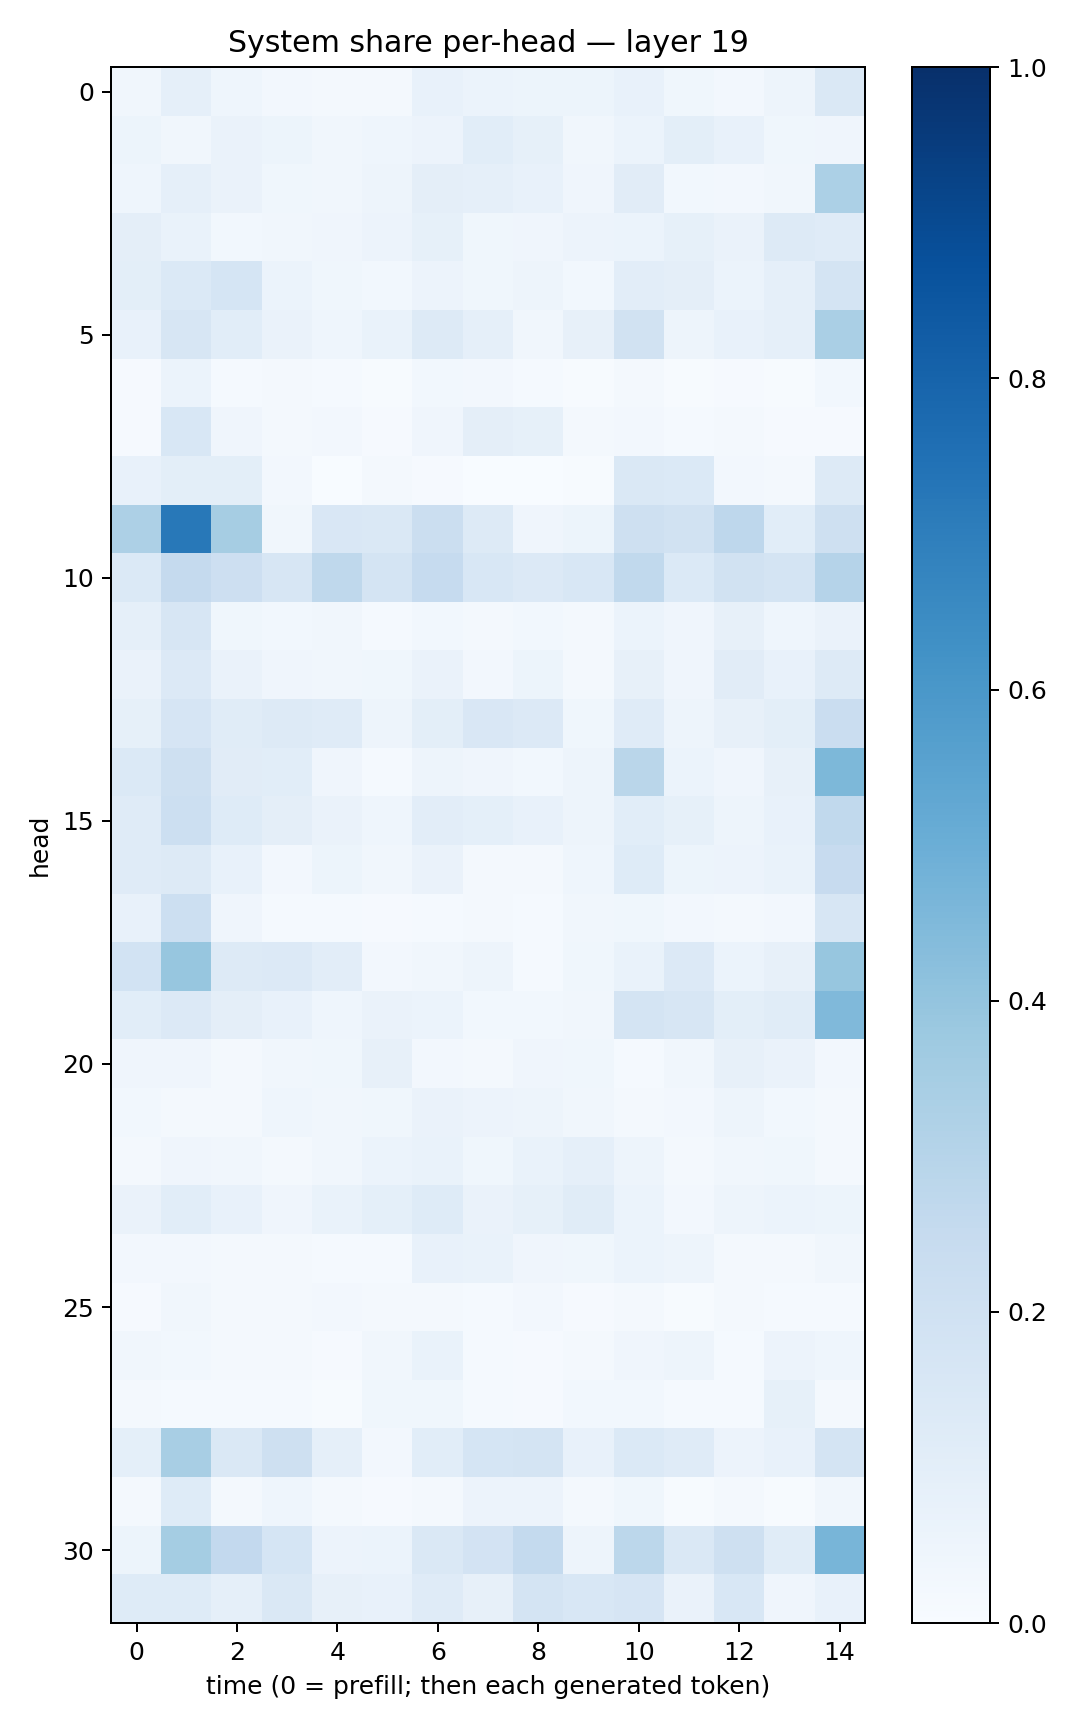

Values plotted in this chart, from the file beside it:
0.033871435, 0.087052, 0.04480295, 0.026448622, 0.019677522, 0.020109054, 0.072093256, 0.060126197, 0.051550366, 0.052169777, 0.07598016, 0.036895927, 0.025873937, 0.04997601, 0.14664604
0.0522, 0.03299, 0.065, 0.05195, 0.03369, 0.04489, 0.05736, 0.1058, 0.08447, 0.0314, 0.06084, 0.09892, 0.07657, 0.03875, 0.03987
0.04678, 0.08654, 0.06407, 0.03706, 0.03417, 0.04688, 0.09656, 0.08826, 0.07427, 0.04269, 0.1112, 0.02874, 0.025, 0.0331, 0.3298
0.09441, 0.06802, 0.03046, 0.0313, 0.04097, 0.05823, 0.08363, 0.0374, 0.03961, 0.05728, 0.05983, 0.08415, 0.06491, 0.1322, 0.1201
0.1001, 0.1374, 0.1698, 0.06076, 0.03657, 0.02983, 0.05473, 0.03833, 0.04925, 0.02994, 0.1051, 0.09528, 0.06165, 0.08594, 0.1763
0.0778, 0.16, 0.1065, 0.06584, 0.04411, 0.06804, 0.1292, 0.08936, 0.03201, 0.08191, 0.1895, 0.0483, 0.07497, 0.08954, 0.339
0.01138, 0.06028, 0.01255, 0.01895, 0.01538, 0.006828, 0.02789, 0.0258, 0.0139, 0.004213, 0.01573, 0.006381, 0.009195, 0.005038, 0.02929
0.01092, 0.1527, 0.0416, 0.02144, 0.02654, 0.01171, 0.03914, 0.09597, 0.08525, 0.01812, 0.02433, 0.0125, 0.01991, 0.007945, 0.01091
0.07318, 0.09882, 0.09888, 0.0264, 0.002612, 0.01764, 0.008745, 0.002641, 0.003879, 0.003979, 0.1411, 0.1401, 0.02562, 0.0197, 0.1255
0.3265, 0.7203, 0.3492, 0.03358, 0.1495, 0.1431, 0.2228, 0.1327, 0.03924, 0.05279, 0.2076, 0.1884, 0.2752, 0.1067, 0.2055
0.1387, 0.2522, 0.213, 0.1591, 0.272, 0.1793, 0.2466, 0.1533, 0.1366, 0.1542, 0.2644, 0.1384, 0.1929, 0.1796, 0.3011
0.08667, 0.1585, 0.03838, 0.02884, 0.03429, 0.01432, 0.03083, 0.02289, 0.03047, 0.02272, 0.05894, 0.04057, 0.07911, 0.04414, 0.06498
0.06488, 0.1357, 0.06612, 0.04243, 0.03364, 0.0362, 0.06579, 0.02657, 0.05303, 0.02208, 0.07934, 0.04162, 0.1122, 0.0758, 0.1292
0.0849, 0.1653, 0.1159, 0.1255, 0.1198, 0.04954, 0.1014, 0.1498, 0.1329, 0.0356, 0.119, 0.05072, 0.08192, 0.101, 0.2286
0.1382, 0.2065, 0.1103, 0.1079, 0.03968, 0.01279, 0.04719, 0.04045, 0.02982, 0.04774, 0.2882, 0.05907, 0.03922, 0.08136, 0.4541
0.1205, 0.2182, 0.1249, 0.09684, 0.06512, 0.04438, 0.105, 0.09087, 0.07656, 0.04734, 0.1057, 0.08579, 0.04713, 0.07434, 0.2626
0.1197, 0.1273, 0.07395, 0.02387, 0.0537, 0.0329, 0.06373, 0.0223, 0.02145, 0.04529, 0.1227, 0.05194, 0.05626, 0.06853, 0.244
0.07239, 0.2152, 0.04079, 0.01205, 0.01352, 0.008719, 0.01203, 0.01881, 0.01246, 0.03142, 0.03655, 0.02539, 0.01733, 0.02462, 0.1572
0.1851, 0.3922, 0.1295, 0.1364, 0.1042, 0.02603, 0.03179, 0.0472, 0.01517, 0.03608, 0.06858, 0.1344, 0.06155, 0.08017, 0.391
0.1075, 0.1357, 0.09417, 0.07597, 0.04573, 0.06303, 0.06231, 0.02749, 0.02891, 0.03363, 0.1796, 0.1584, 0.09824, 0.1151, 0.4458
0.04099, 0.04077, 0.01991, 0.03139, 0.03549, 0.08036, 0.02559, 0.01825, 0.04218, 0.03653, 0.01502, 0.03241, 0.07838, 0.06412, 0.02506
0.03032, 0.02335, 0.01903, 0.04337, 0.03222, 0.03845, 0.06302, 0.05661, 0.04764, 0.03199, 0.01827, 0.02395, 0.0491, 0.03054, 0.01767
0.02293, 0.04151, 0.03336, 0.01756, 0.03287, 0.05861, 0.06662, 0.03851, 0.06776, 0.08806, 0.05078, 0.02329, 0.03498, 0.03649, 0.01963
0.06491, 0.109, 0.07789, 0.0421, 0.06817, 0.09194, 0.1213, 0.06461, 0.08456, 0.1166, 0.05954, 0.02659, 0.04914, 0.05894, 0.05133
0.02593, 0.027, 0.02234, 0.01725, 0.01463, 0.01243, 0.07643, 0.06879, 0.03943, 0.03562, 0.0602, 0.05026, 0.01585, 0.01658, 0.03427
0.0101, 0.03368, 0.01902, 0.01583, 0.02392, 0.01637, 0.01656, 0.01364, 0.02449, 0.009009, 0.01702, 0.006458, 0.02057, 0.01245, 0.01328
0.03405, 0.03013, 0.01933, 0.01737, 0.01019, 0.03268, 0.06871, 0.01416, 0.01139, 0.0212, 0.04094, 0.04857, 0.01378, 0.05729, 0.0462
0.01835, 0.01388, 0.01333, 0.013, 0.00743, 0.03684, 0.03779, 0.01346, 0.008017, 0.03081, 0.0309, 0.01527, 0.01238, 0.08404, 0.02241
0.09079, 0.3436, 0.1408, 0.2071, 0.08898, 0.02679, 0.1067, 0.1711, 0.1789, 0.07776, 0.1399, 0.1207, 0.05582, 0.07584, 0.1759
0.01843, 0.1215, 0.0191, 0.04479, 0.02048, 0.01133, 0.02127, 0.05624, 0.05492, 0.01598, 0.03826, 0.00535, 0.02184, 0.007531, 0.03167
0.0522, 0.3544, 0.2589, 0.1681, 0.05747, 0.05982, 0.1473, 0.1828, 0.2564, 0.04739, 0.2796, 0.1467, 0.2039, 0.1164, 0.4686
0.1248, 0.1226, 0.08783, 0.144, 0.07821, 0.07137, 0.1196, 0.0818, 0.175, 0.1524, 0.1674, 0.06548, 0.154, 0.03917, 0.07262
